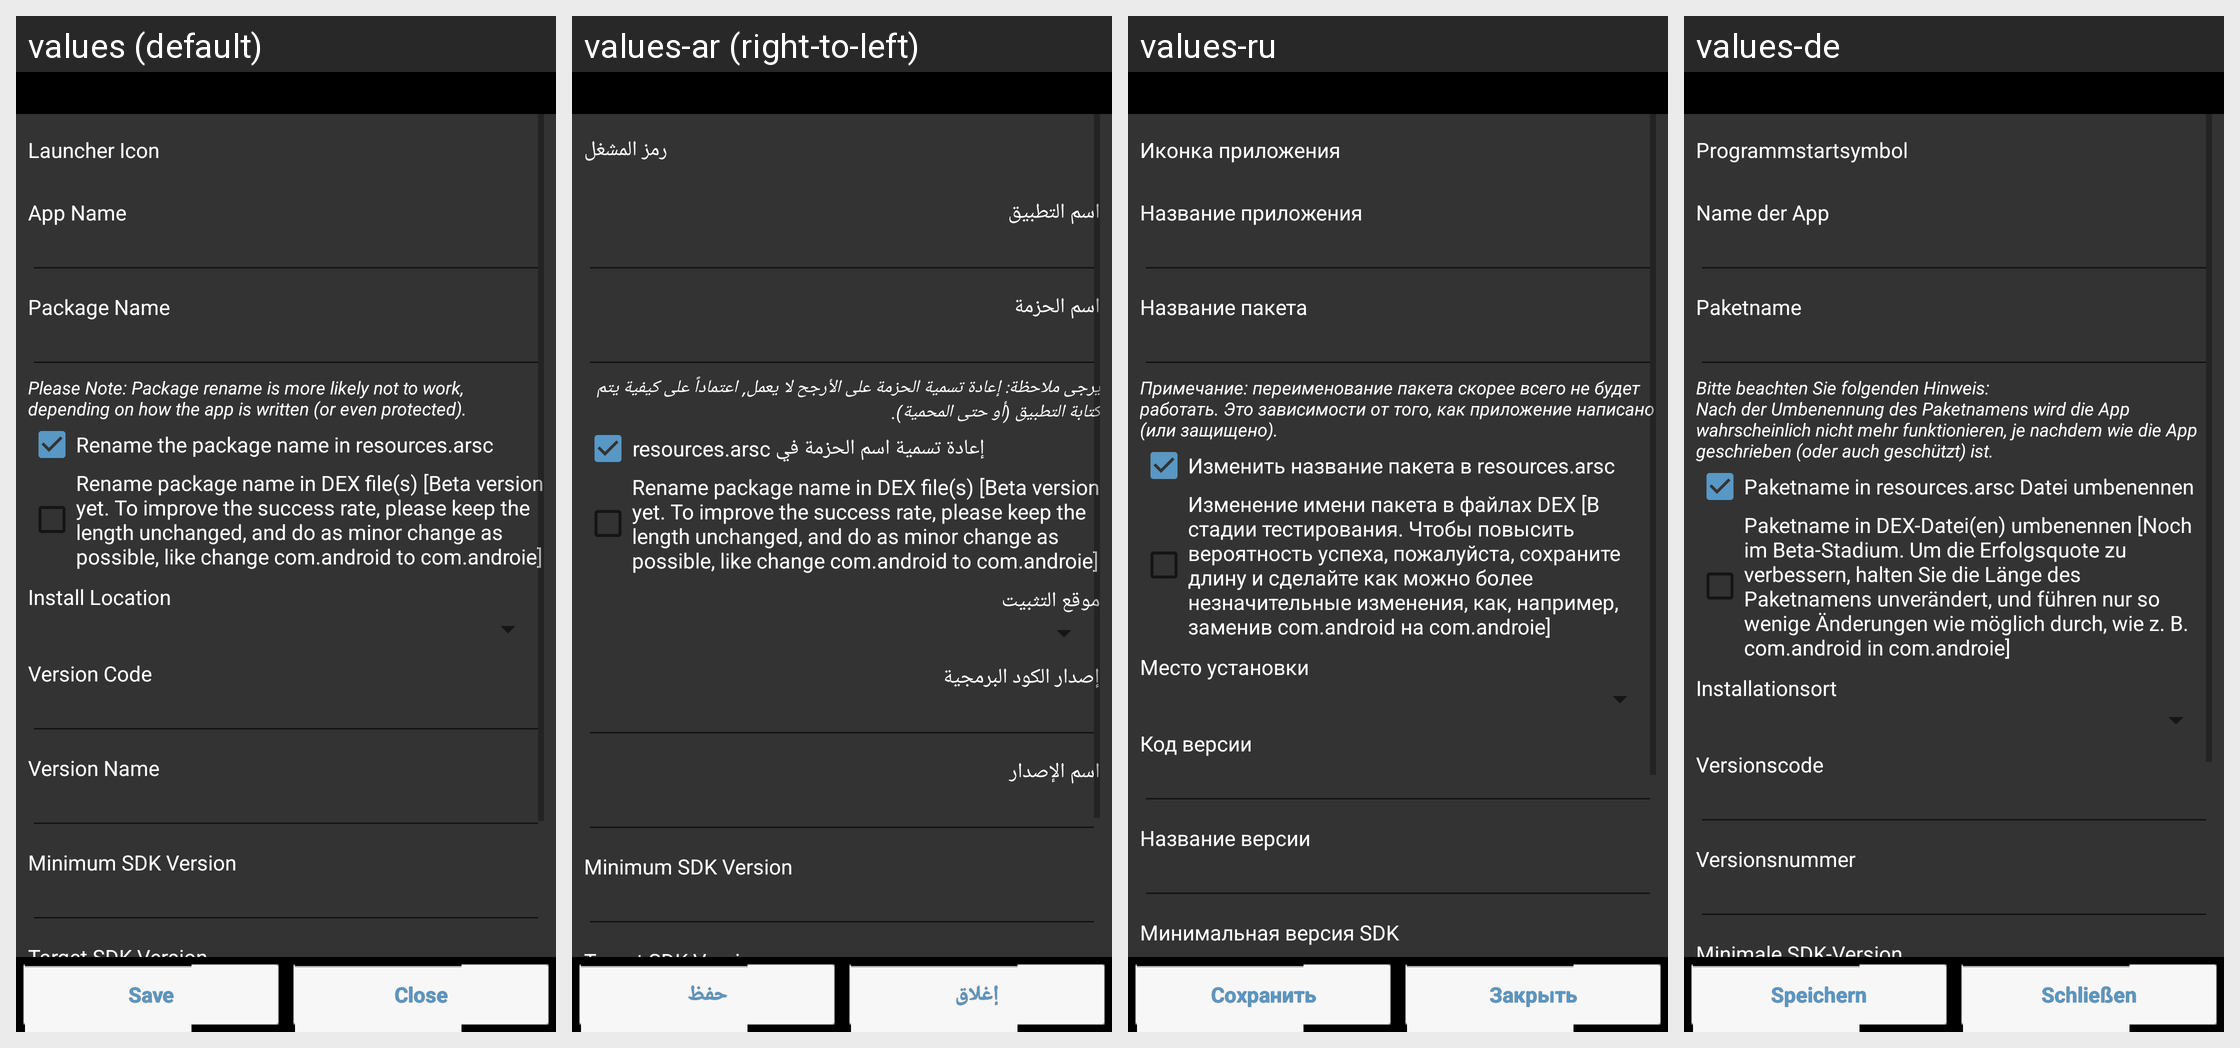

For this localized Android screen grid, give each drawn string resource with its value in every locale shown.
Android screen res/layout/activity_commonedit_dark.xml rendered under 4 locales, left to right: values (default), values-ar (right-to-left), values-ru, values-de. Device: Nexus 5 (rendered at 1080×1920; each locale shown at half size, 540×960, under a caption strip naming it); theme AppTheme.
Other locales in the repository, not shown: values-be, values-cs, values-es, values-eu, values-fa, values-fr, values-hu, values-it, values-iw, values-ja, values-ka, values-ko, values-nb, values-nl, values-pl, values-pt, values-pt-rBR, values-pt-rPT, values-ro, values-sk, values-sr, values-sv, values-tr, values-uk, values-vi, values-zh, values-zh-rCN, values-zh-rTW.
Strings drawn on this screen, with the default value and each locale's value (text and hints the layout hard-codes, and strings that could not be matched under every locale, appear in the picture but are not listed):

launcher_icon
  values: Launcher Icon
  values-ar: رمز المشغل
  values-ru: Иконка приложения
  values-de: Programmstartsymbol

str_app_name
  values: App Name
  values-ar: اسم التطبيق
  values-ru: Название приложения
  values-de: Name der App

package_name
  values: Package Name
  values-ar: اسم الحزمة
  values-ru: Название пакета
  values-de: Paketname

pkg_rename_notice
  values: Please Note: Package rename is more likely not to work, depending on how the app is written (or even protected).
  values-ar: يرجى ملاحظة: إعادة تسمية الحزمة على الأرجح لا يعمل, اعتماداً على كيفية يتم كتابة التطبيق (أو حتى المحمية).
  values-ru: Примечание: переименование пакета скорее всего не будет работать. Это зависимости от того, как приложение написано (или защищено).
  values-de: Bitte beachten Sie folgenden Hinweis:
      Nach der Umbenennung des Paketnamens wird die App wahrscheinlich nicht mehr funktionieren, je nachdem wie die App geschrieben (oder auch geschützt) ist.

rename_in_resources
  values: Rename the package name in resources.arsc
  values-ar: إعادة تسمية اسم الحزمة في resources.arsc
  values-ru: Изменить название пакета в resources.arsc
  values-de: Paketname in resources.arsc Datei umbenennen

rename_in_dex
  values: Rename package name in DEX file(s) [Beta version yet. To improve the success rate, please keep the length unchanged, and do as minor change as possible, like change com.android to com.androie]
  values-ar: Rename package name in DEX file(s) [Beta version yet. To improve the success rate, please keep the length unchanged, and do as minor change as possible, like change com.android to com.androie]  [not translated; the default value is used]
  values-ru: Изменение имени пакета в файлах DEX [В стадии тестирования. Чтобы повысить вероятность успеха, пожалуйста, сохраните длину и сделайте как можно более незначительные изменения, как, например, заменив com.android на com.androie]
  values-de: Paketname in DEX-Datei(en) umbenennen [Noch im Beta-Stadium. Um die Erfolgsquote zu verbessern, halten Sie die Länge des Paketnamens unverändert, und führen nur so wenige Änderungen wie möglich durch, wie z. B. com.android in com.androie]

install_location
  values: Install Location
  values-ar: موقع التثبيت
  values-ru: Место установки
  values-de: Installationsort

version_code
  values: Version Code
  values-ar: إصدار الكود البرمجية
  values-ru: Код версии
  values-de: Versionscode

version_name
  values: Version Name
  values-ar: اسم الإصدار
  values-ru: Название версии
  values-de: Versionsnummer

min_sdk_version
  values: Minimum SDK Version
  values-ar: Minimum SDK Version  [not translated; the default value is used]
  values-ru: Минимальная версия SDK
  values-de: Minimale SDK-Version

save
  values: Save
  values-ar: حفظ
  values-ru: Сохранить
  values-de: Speichern

close
  values: Close
  values-ar: إغلاق
  values-ru: Закрыть
  values-de: Schließen
